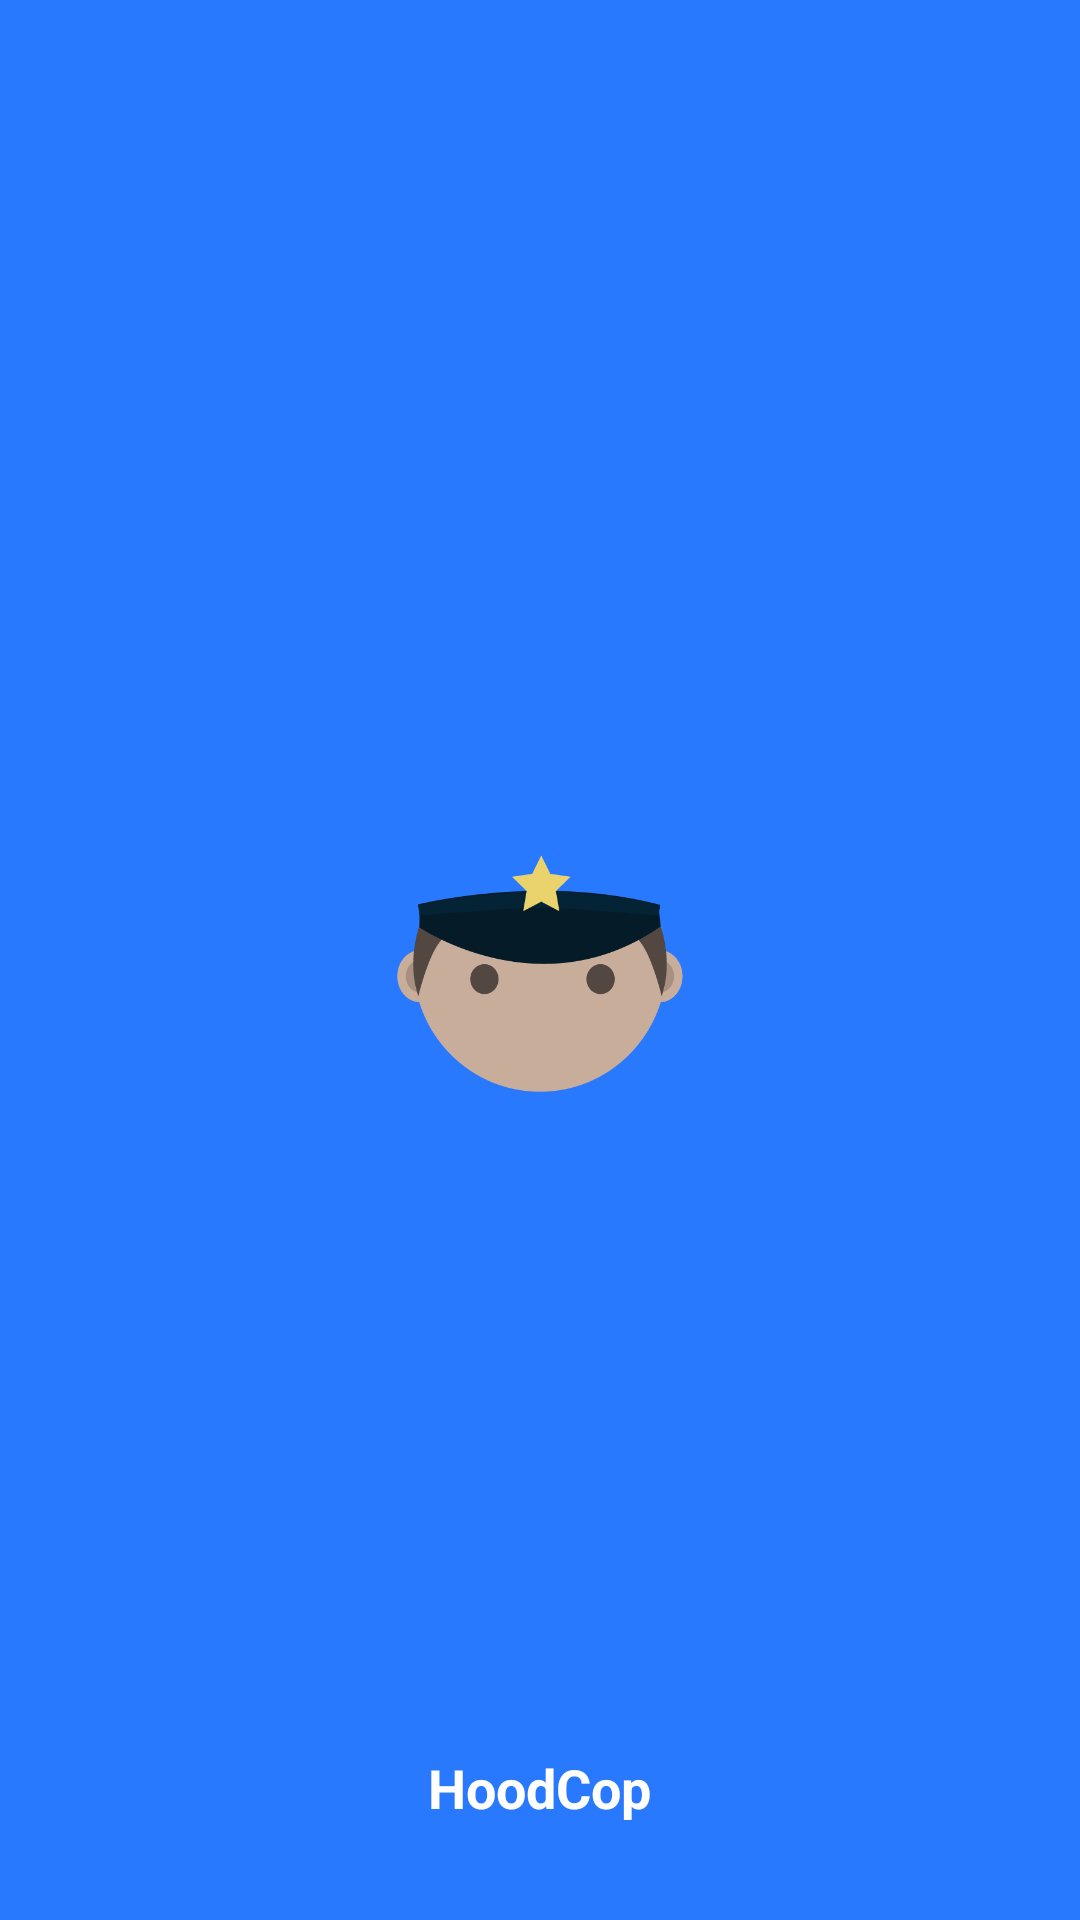

Produce the Android XML layout that renders to this screen, including the resource entries it uses.
<!-- AndroidManifest.xml: activity theme AppTheme.NoActionBar -->
<!-- res/layout/activity_splash.xml -->
<?xml version="1.0" encoding="utf-8"?>
<RelativeLayout xmlns:android="http://schemas.android.com/apk/res/android"
              android:orientation="vertical"
              android:layout_width="match_parent"
              android:layout_height="match_parent"
                android:background="@color/colorAccent"

     >



    <ImageView
        android:id="@+id/image_1"
        android:layout_width="wrap_content"
        android:layout_height="@dimen/image_view_size"
        android:layout_centerHorizontal="true"
        android:layout_centerVertical="true"
        android:src="@drawable/hoodcop"
        android:padding="@dimen/spacing_normal"
        />





        <TextView
            android:id="@+id/text_1"
            android:layout_width="wrap_content"
            android:layout_height="wrap_content"
            android:layout_centerHorizontal="true"
            android:layout_alignParentBottom="true"
            android:gravity="center"
            android:layout_marginBottom="@dimen/spacing_2"
            android:textColor="@color/white"
            android:text="@string/app_name"
            android:textStyle="bold"
            style="@style/TextAppearance.AppCompat.Medium"
            />



</RelativeLayout>
<!-- resources referenced by this layout -->
<resources>
  <color name="colorAccent">@color/accent</color>
  
  
  
  
      //Others
  <color name="white">#FFFFFFFF</color>
  <dimen name="image_view_size">120dp</dimen>
  <dimen name="spacing_2">32dp</dimen>
  <dimen name="spacing_normal">16dp</dimen>
  <!-- drawable hoodcop: png bitmap (drawable-nodpi, 13505 bytes) -->
  <string name="app_name">HoodCop</string>
  <style name="AppTheme.NoActionBar">
          <item name="windowActionBar">true</item>
          <item name="windowNoTitle">true</item>
  
      </style>
  <color name="accent">#2979ff</color>
</resources>
